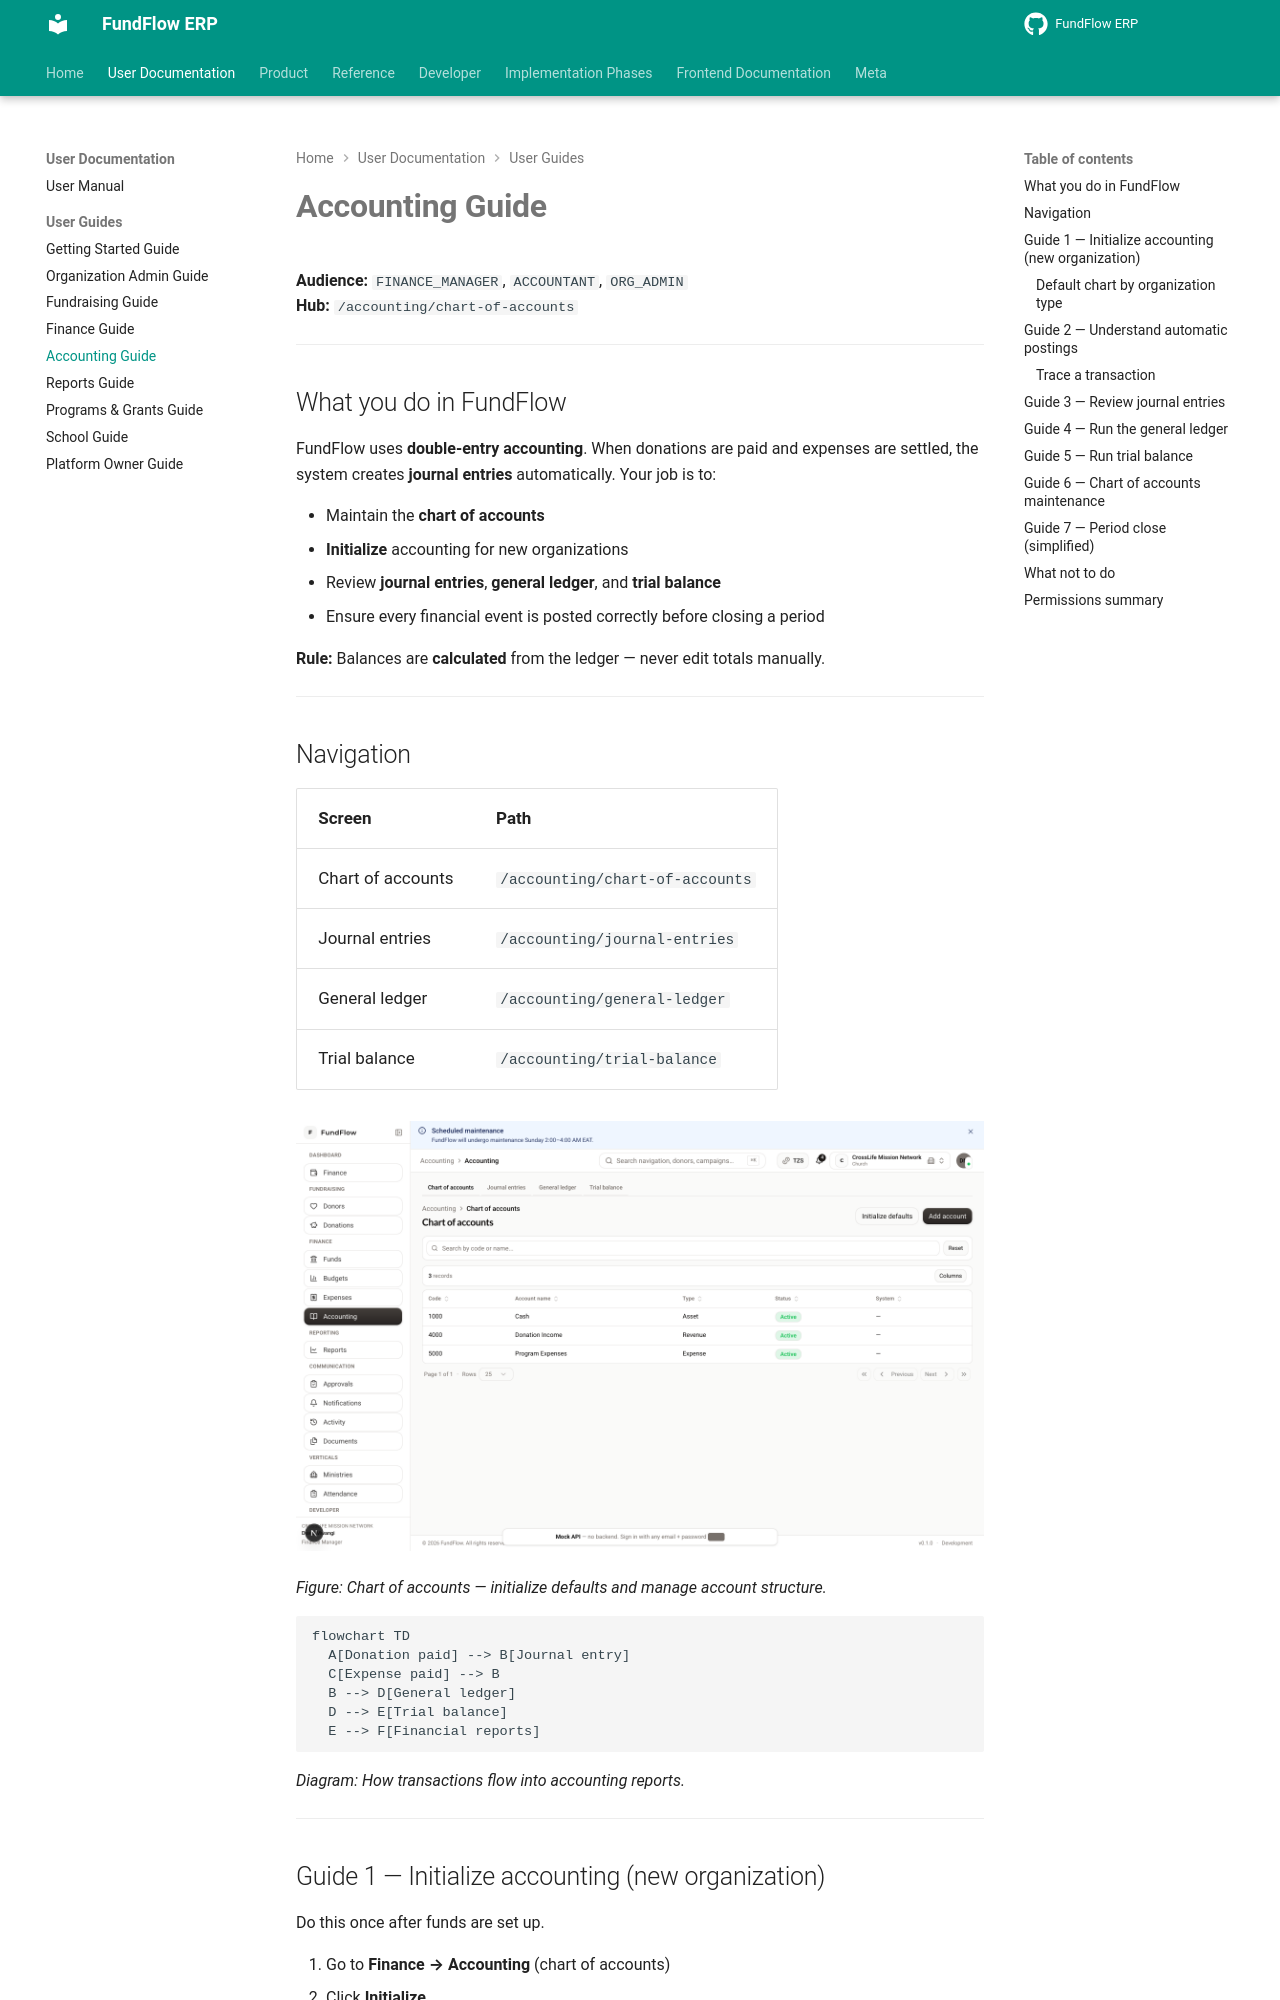

repository: Amanijr/FundFlow · page: guides/accounting/index.html · generator: mkdocs

# Accounting Guide

**Audience:** `FINANCE_MANAGER`, `ACCOUNTANT`, `ORG_ADMIN`  
**Hub:** `/accounting/chart-of-accounts`

---

## What you do in FundFlow

FundFlow uses **double-entry accounting**. When donations are paid and expenses are settled, the system creates **journal entries** automatically. Your job is to:

- Maintain the **chart of accounts**  
- **Initialize** accounting for new organizations  
- Review **journal entries**, **general ledger**, and **trial balance**  
- Ensure every financial event is posted correctly before closing a period  

**Rule:** Balances are **calculated** from the ledger — never edit totals manually.

---

## Navigation

| Screen | Path |
|--------|------|
| Chart of accounts | `/accounting/chart-of-accounts` |
| Journal entries | `/accounting/journal-entries` |
| General ledger | `/accounting/general-ledger` |
| Trial balance | `/accounting/trial-balance` |

![Chart of accounts](../assets/images/screenshots/chart-of-accounts.png){ width="720" }

*Figure: Chart of accounts — initialize defaults and manage account structure.*

```mermaid
flowchart TD
  A[Donation paid] --> B[Journal entry]
  C[Expense paid] --> B
  B --> D[General ledger]
  D --> E[Trial balance]
  E --> F[Financial reports]
```

*Diagram: How transactions flow into accounting reports.*

---
